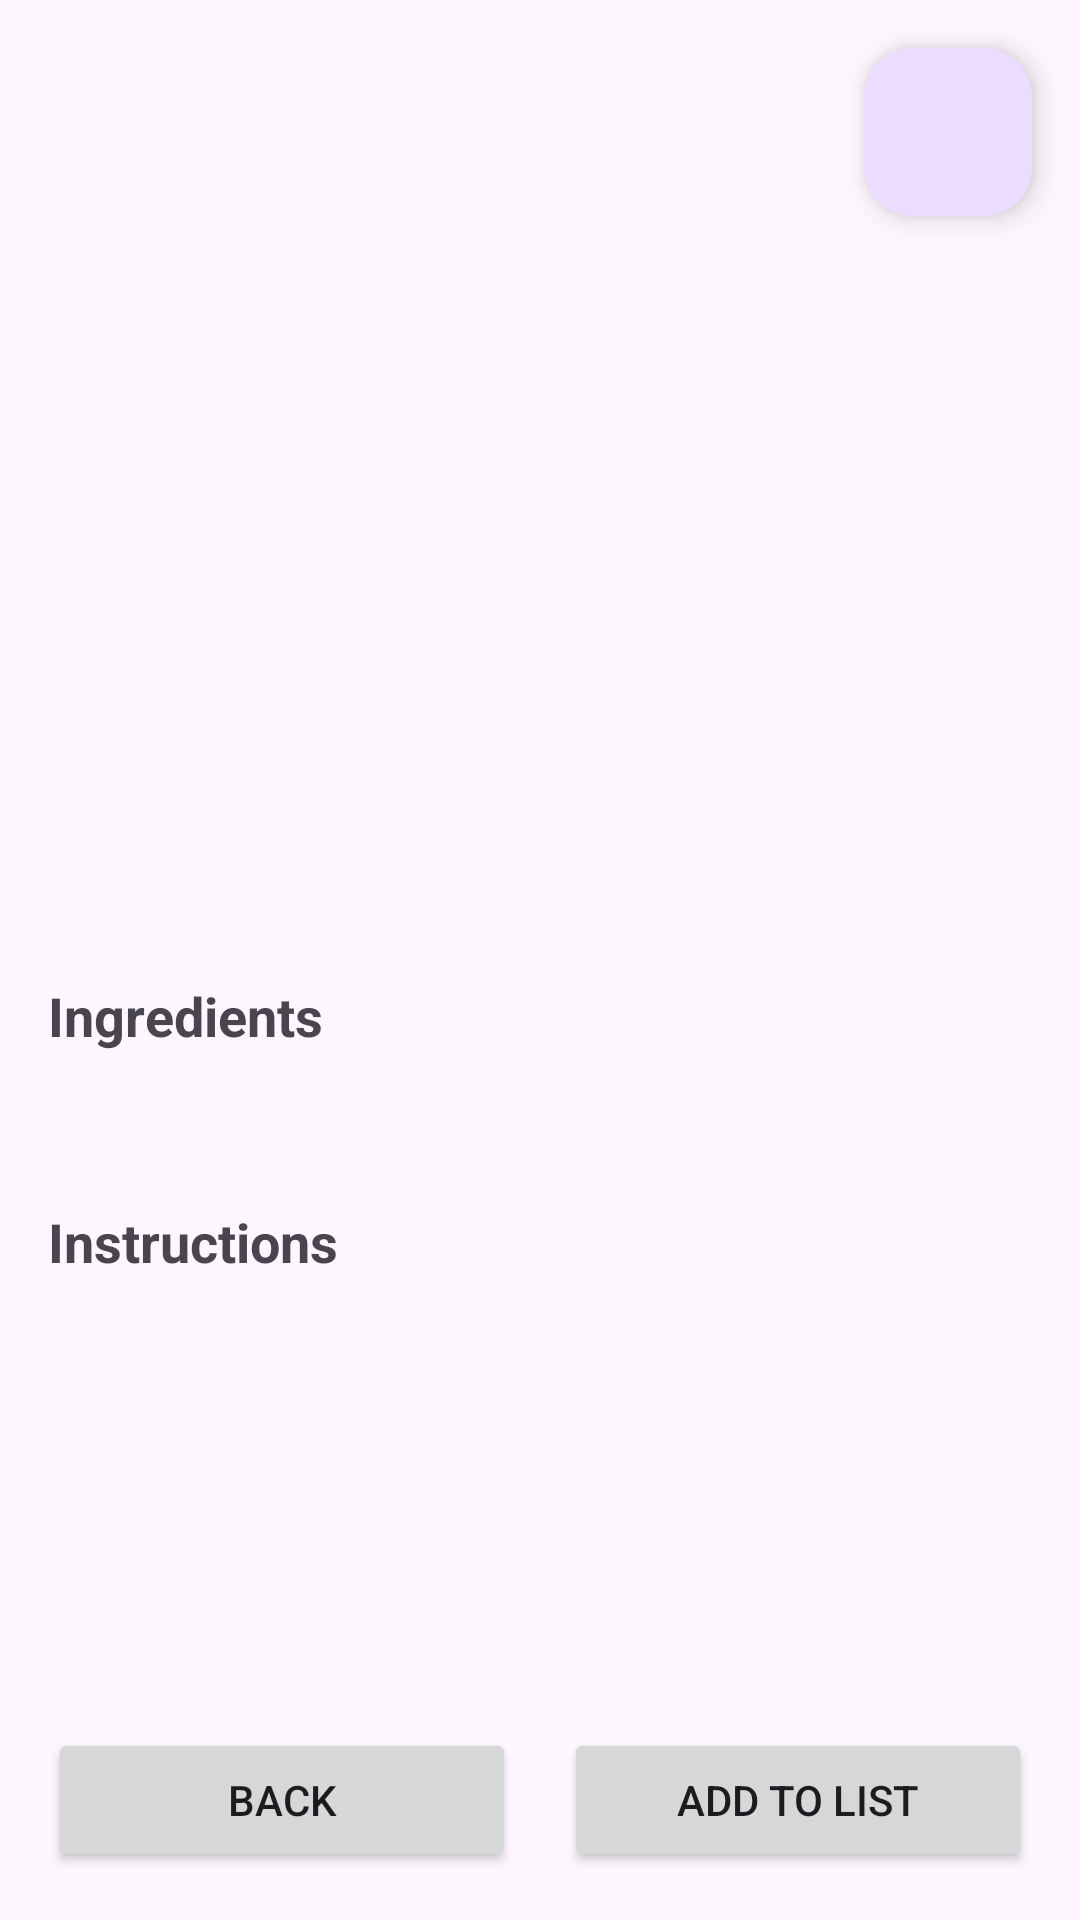

Produce the Android XML layout that renders to this screen, including the resource entries it uses.
<!-- AndroidManifest.xml: application theme Theme.RecipeFinder -->
<!-- res/layout/fragment_recipe_detail.xml -->
<?xml version="1.0" encoding="utf-8"?>
<androidx.constraintlayout.widget.ConstraintLayout xmlns:android="http://schemas.android.com/apk/res/android"
    xmlns:app="http://schemas.android.com/apk/res-auto"
    xmlns:tools="http://schemas.android.com/tools"
    android:layout_width="match_parent"
    android:layout_height="match_parent">

    <com.google.android.material.floatingactionbutton.FloatingActionButton
        android:id="@+id/favorite_button"
        android:layout_width="wrap_content"
        android:layout_height="wrap_content"
        android:layout_margin="16dp"
        android:contentDescription="Favorite"
        app:layout_constraintEnd_toEndOf="parent"
        app:layout_constraintTop_toTopOf="parent"
        app:srcCompat="@drawable/ic_favorite_border" />

    <ScrollView
        android:layout_width="0dp"
        android:layout_height="0dp"
        app:layout_constraintBottom_toTopOf="@+id/button_container"
        app:layout_constraintEnd_toEndOf="parent"
        app:layout_constraintStart_toStartOf="parent"
        app:layout_constraintTop_toTopOf="parent">

        <androidx.constraintlayout.widget.ConstraintLayout
            android:layout_width="match_parent"
            android:layout_height="wrap_content">

            <ImageView
                android:id="@+id/recipe_image"
                android:layout_width="0dp"
                android:layout_height="200dp"
                android:contentDescription="Recipe Image"
                android:scaleType="centerCrop"
                app:layout_constraintEnd_toEndOf="parent"
                app:layout_constraintStart_toStartOf="parent"
                app:layout_constraintTop_toTopOf="parent" />

            <TextView
                android:id="@+id/recipe_title"
                android:layout_width="0dp"
                android:layout_height="wrap_content"
                android:layout_margin="16dp"
                android:textSize="24sp"
                android:textStyle="bold"
                app:layout_constraintEnd_toEndOf="parent"
                app:layout_constraintStart_toStartOf="parent"
                app:layout_constraintTop_toBottomOf="@+id/recipe_image"
                tools:text="Recipe Title" />

            <TextView
                android:id="@+id/cook_time"
                android:layout_width="wrap_content"
                android:layout_height="wrap_content"
                android:layout_marginStart="16dp"
                android:layout_marginTop="8dp"
                app:layout_constraintStart_toStartOf="parent"
                app:layout_constraintTop_toBottomOf="@+id/recipe_title"
                tools:text="Cook time: 30 min" />

            <TextView
                android:id="@+id/servings"
                android:layout_width="wrap_content"
                android:layout_height="wrap_content"
                android:layout_marginStart="16dp"
                android:layout_marginTop="8dp"
                app:layout_constraintStart_toStartOf="parent"
                app:layout_constraintTop_toBottomOf="@+id/cook_time"
                tools:text="Servings: 4" />

            <TextView
                android:id="@+id/ingredients_header"
                android:layout_width="0dp"
                android:layout_height="wrap_content"
                android:layout_marginStart="16dp"
                android:layout_marginTop="24dp"
                android:layout_marginEnd="16dp"
                android:text="Ingredients"
                android:textSize="18sp"
                android:textStyle="bold"
                app:layout_constraintEnd_toEndOf="parent"
                app:layout_constraintStart_toStartOf="parent"
                app:layout_constraintTop_toBottomOf="@+id/servings" />

            <TextView
                android:id="@+id/ingredients_list"
                android:layout_width="0dp"
                android:layout_height="wrap_content"
                android:layout_marginStart="16dp"
                android:layout_marginTop="8dp"
                android:layout_marginEnd="16dp"
                app:layout_constraintEnd_toEndOf="parent"
                app:layout_constraintStart_toStartOf="parent"
                app:layout_constraintTop_toBottomOf="@+id/ingredients_header"
                tools:text="• Ingredient 1\n• Ingredient 2\n• Ingredient 3" />

            <TextView
                android:id="@+id/instructions_header"
                android:layout_width="0dp"
                android:layout_height="wrap_content"
                android:layout_marginStart="16dp"
                android:layout_marginTop="24dp"
                android:layout_marginEnd="16dp"
                android:text="Instructions"
                android:textSize="18sp"
                android:textStyle="bold"
                app:layout_constraintEnd_toEndOf="parent"
                app:layout_constraintStart_toStartOf="parent"
                app:layout_constraintTop_toBottomOf="@+id/ingredients_list" />

            <TextView
                android:id="@+id/instructions"
                android:layout_width="0dp"
                android:layout_height="wrap_content"
                android:layout_marginStart="16dp"
                android:layout_marginTop="8dp"
                android:layout_marginEnd="16dp"
                android:layout_marginBottom="16dp"
                app:layout_constraintEnd_toEndOf="parent"
                app:layout_constraintStart_toStartOf="parent"
                app:layout_constraintTop_toBottomOf="@+id/instructions_header"
                tools:text="Instructions for cooking this recipe" />

        </androidx.constraintlayout.widget.ConstraintLayout>
    </ScrollView>

    <LinearLayout
        android:id="@+id/button_container"
        android:layout_width="match_parent"
        android:layout_height="wrap_content"
        android:orientation="horizontal"
        android:padding="16dp"
        app:layout_constraintBottom_toBottomOf="parent">

        <Button
            android:id="@+id/back_button"
            android:layout_width="0dp"
            android:layout_height="wrap_content"
            android:layout_marginEnd="8dp"
            android:layout_weight="1"
            android:text="Back" />

        <Button
            android:id="@+id/add_to_shopping_list_button"
            android:layout_width="0dp"
            android:layout_height="wrap_content"
            android:layout_marginStart="8dp"
            android:layout_weight="1"
            android:text="Add to List" />

    </LinearLayout>

</androidx.constraintlayout.widget.ConstraintLayout>
<!-- resources referenced by this layout -->
<resources>
  <style name="Theme.RecipeFinder" parent="Base.Theme.RecipeFinder" />
  <style name="Base.Theme.RecipeFinder" parent="Theme.Material3.DayNight.NoActionBar">
          
          
          <item name="bottomNavigationStyle">@style/Widget.App.BottomNavigationView</item>
      </style>
  <style name="Widget.App.BottomNavigationView" parent="Widget.Material3.BottomNavigationView">
          <item name="android:background">@color/bottom_nav_background</item>
      </style>
  <color name="bottom_nav_background">#a8dadc</color>
</resources>
